Labelled photos from "Motor", an image-classification folder in Irfanamrl/K2R-Pengcit. The possible labels are: sport motorcycle injected, sport motorcycle non-injected, bebek motorcycle, bebek motorcycle injected, bebek motorcycle non-injected, offroad motorcycle, offroad motorcycle injected, offroad motorcycle non-injected.

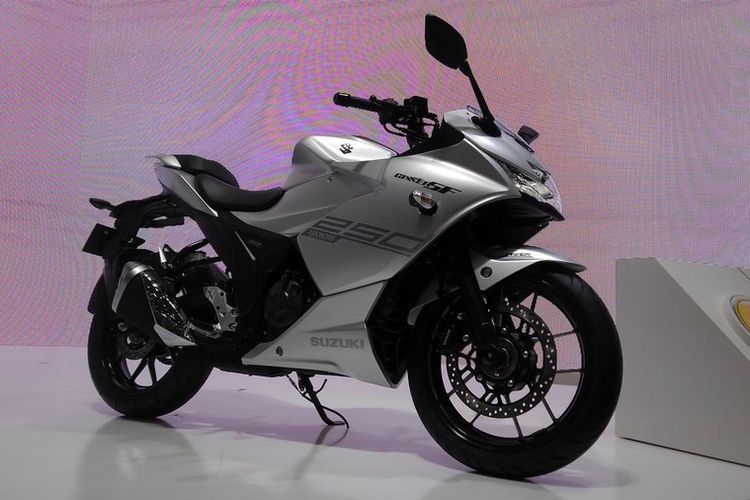
Label: sport motorcycle injected

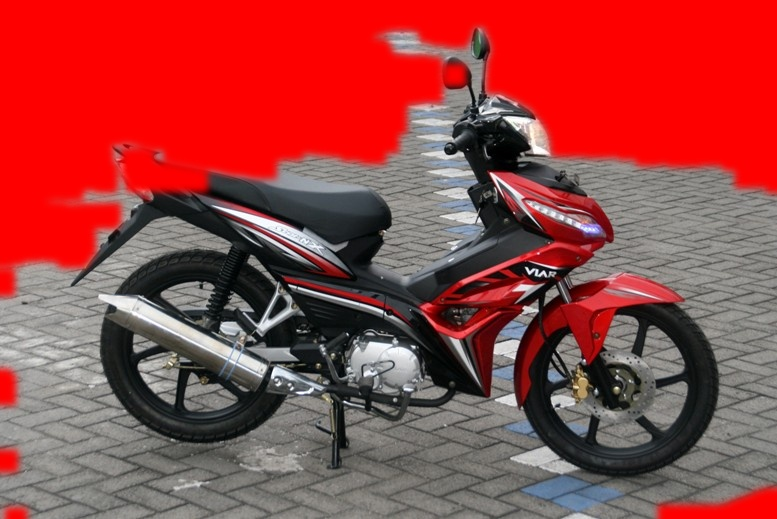
Label: bebek motorcycle non-injected

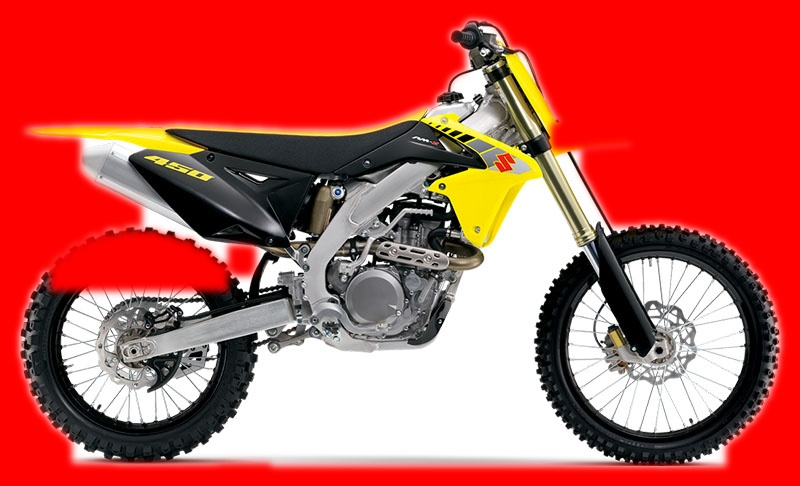
Label: offroad motorcycle non-injected

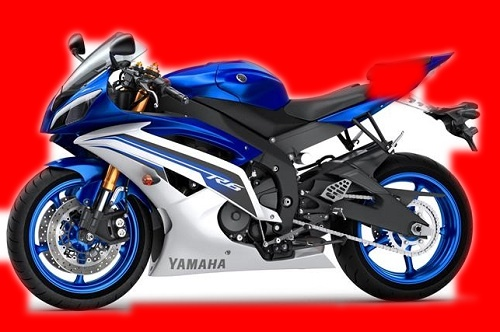
Label: sport motorcycle non-injected

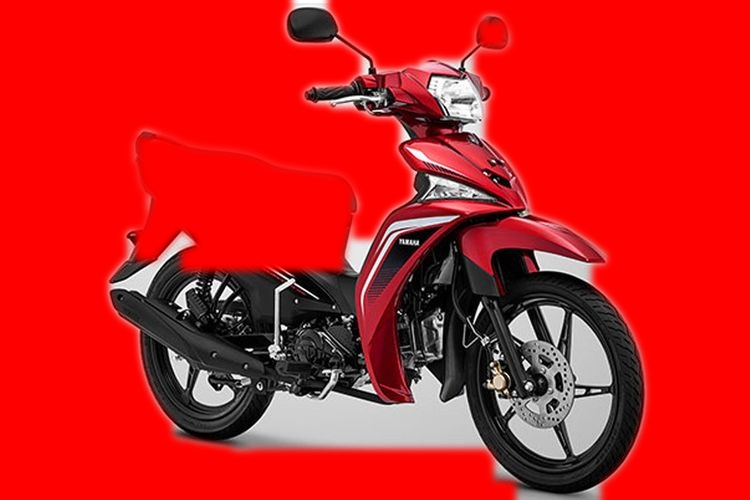
Label: bebek motorcycle non-injected

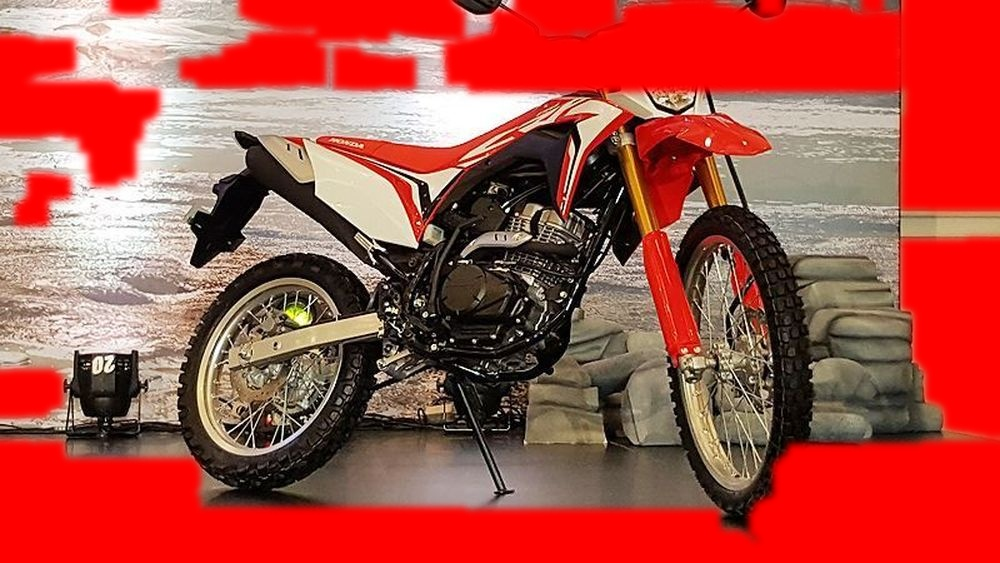
Label: offroad motorcycle non-injected
